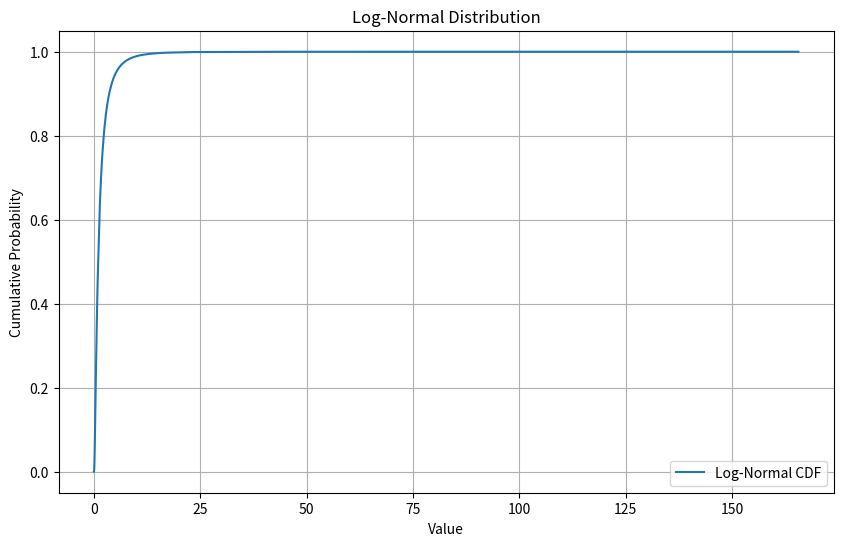

Source code (Python):
import numpy as np
import pandas as pd
import matplotlib.pyplot as plt

mean = 0
sigma = 1
data = np.random.lognormal(mean, sigma, 4000000)

# data = np.round(data).astype(int)
data = np.unique(data)
# data = np.round(data)
sorted_data = np.sort(data)

data_with_indices = pd.DataFrame({
    'Integer': 1000*sorted_data,
    'Index': range(len(sorted_data))
})

data_with_indices.to_csv('lognormalSortedData.csv', index=False)

plt.figure(figsize=(10, 6))
plt.plot(sorted_data, np.arange(1, len(sorted_data) + 1) / len(sorted_data), label='Log-Normal CDF')

plt.title('Log-Normal Distribution')
plt.xlabel('Value')
plt.ylabel('Cumulative Probability')
plt.legend()
plt.grid(True)

plt.show()